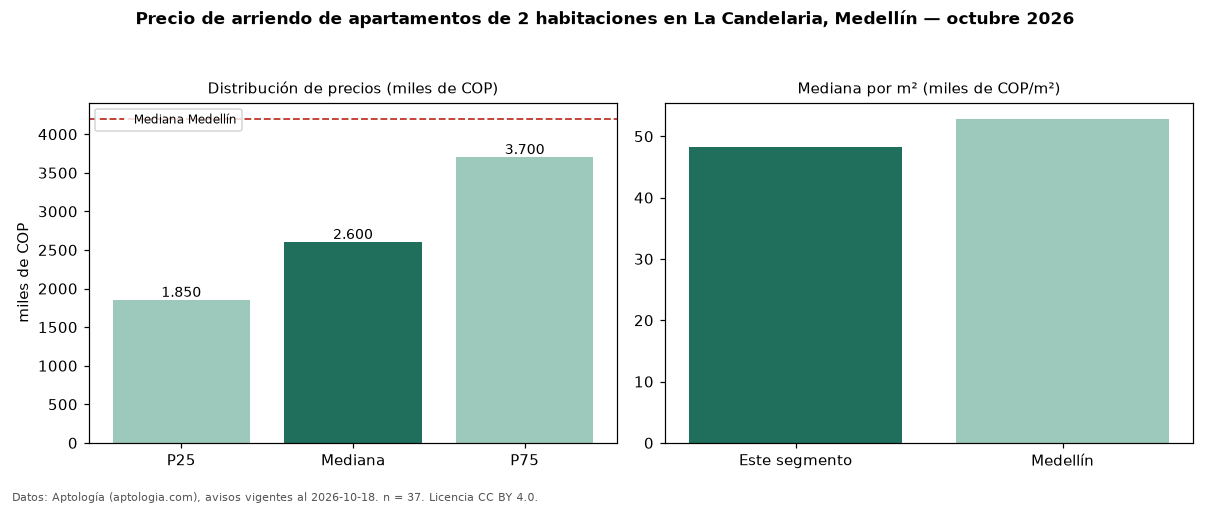

The data file committed next to this chart (first rows):
seccion, metrica, valor, moneda, n
precio, p25, 1850000, COP, 37
precio, mediana, 2600000, COP, 37
precio, p75, 3700000, COP, 37
precio, minimo, 1150000, COP, 37
precio, maximo, 16000000, COP, 37
m2, mediana_precio_m2, 48333, COP, 37
m2, area_mediana_m2, 60.0, m2, 37
banos, mediana_banos, 2.0, , 
estrato, estrato_mas_frecuente, 4, , 36
habitaciones, 2, 2600000, COP, 37
ciudad, mediana_ciudad_referencia, 4200000, COP, 
ciudad, mediana_m2_ciudad, 52857, COP, 
fuente, fecha_datos, 2026-10-18, , 
fuente, atribucion, https://www.aptologia.com/arriendo/medel…, , 
fuente, licencia, CC BY 4.0, , 
